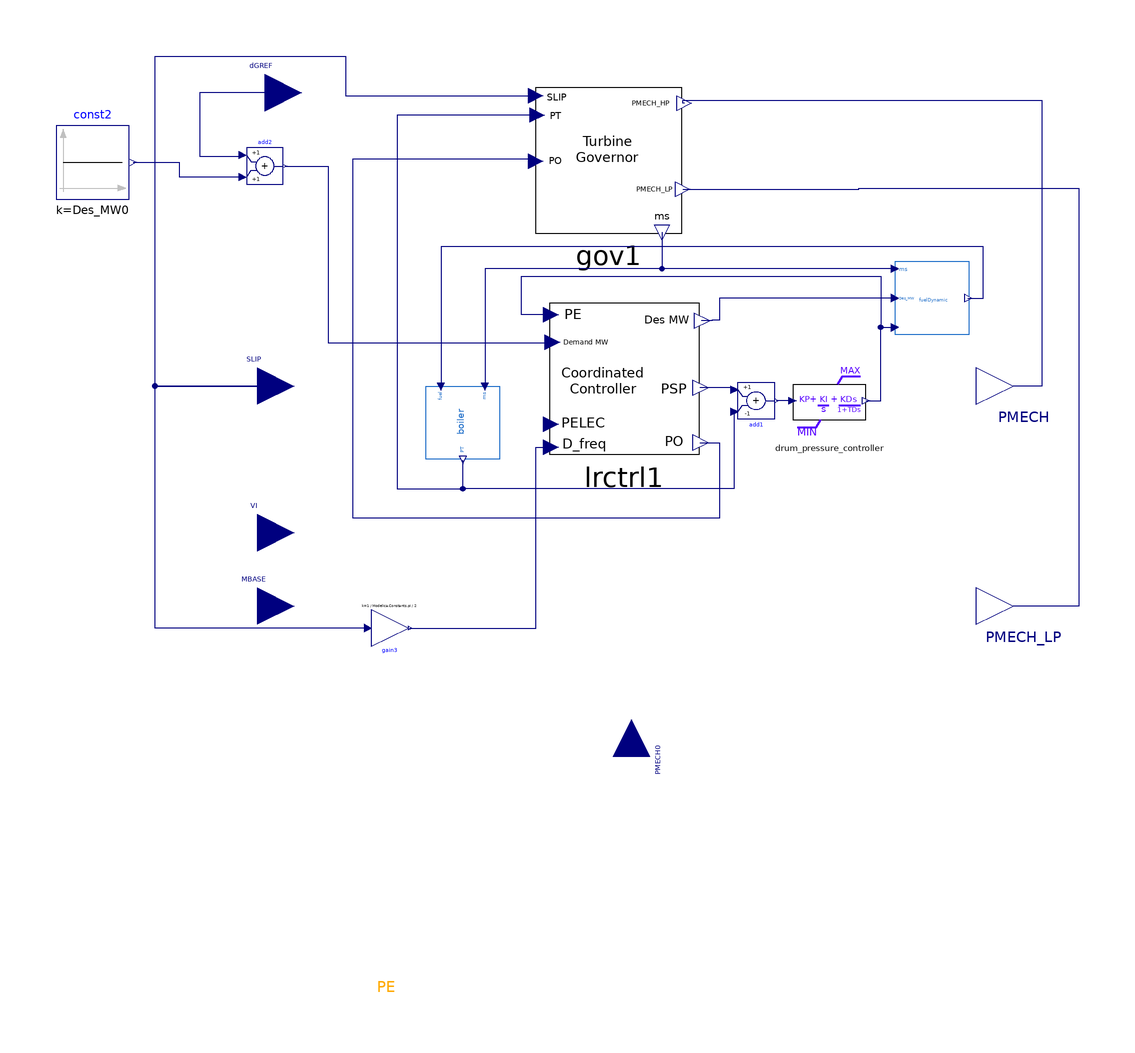

This picture is the connection diagram that the Modelica source below describes through its graphical annotations.

model TGOV5
  extends OpalRT.Electrical.PartialModel.TurbineGovernor;
  parameter Real JBUS = 0 "located system bus" annotation(Dialog(tab = "General"));
  parameter Real M = 0 "Second machine identifier" annotation(Dialog(tab = "General"));
  parameter Real K = 20 annotation(Dialog(tab = "GOV"));
  parameter Real T1 = 0.5 "(sec)" annotation(Dialog(tab = "GOV"));
  parameter Real T2 = 1 "(sec)" annotation(Dialog(tab = "GOV"));
  parameter Real T3 = 1 "(>0)(sec)" annotation(Dialog(tab = "GOV"));
  parameter Real Uo = 0.1 "(pu/sec)" annotation(Dialog(tab = "GOV"));
  parameter Real Uc = -0.2 "(<0)(pu/sec)" annotation(Dialog(tab = "GOV"));
  parameter Real VMAX = 1 "(pu on machine MVA rating)" annotation(Dialog(tab = "GOV"));
  parameter Real VMIN = 0 "(pu on machine MVA rating)" annotation(Dialog(tab = "GOV"));
  parameter Real T4 = 0.4 "(sec)" annotation(Dialog(tab = "GOV"));
  parameter Real K1 = 0.2 annotation(Dialog(tab = "GOV"));
  parameter Real K2 = 0 annotation(Dialog(tab = "GOV"));
  parameter Real T5 = 7 "(sec)" annotation(Dialog(tab = "GOV"));
  parameter Real K3 = 0.1 annotation(Dialog(tab = "GOV"));
  parameter Real K4 = 0 annotation(Dialog(tab = "GOV"));
  parameter Real T6 = 0.6 "(sec)" annotation(Dialog(tab = "GOV"));
  parameter Real K5 = 0.2 annotation(Dialog(tab = "GOV"));
  parameter Real K6 = 0 annotation(Dialog(tab = "GOV"));
  parameter Real T7 = 0.3 "(sec)" annotation(Dialog(tab = "GOV"));
  parameter Real K7 = 0.1 annotation(Dialog(tab = "GOV"));
  parameter Real K8 = 0 annotation(Dialog(tab = "GOV"));
  parameter Real K9 = 0.01 annotation(Dialog(tab = "BOILER"));
  parameter Real K10 = 0.01 annotation(Dialog(tab = "BOILER"));
  parameter Real K11 = 0.01 annotation(Dialog(tab = "BOILER"));
  parameter Real K12 = 0.01 annotation(Dialog(tab = "LoadReferenceControl"));
  parameter Real K13 = 0.01 annotation(Dialog(tab = "LoadReferenceControl"));
  parameter Real K14 = 0.01 annotation(Dialog(tab = "LoadReferenceControl"));
  parameter Real RMAX = 0.01 annotation(Dialog(tab = "LoadReferenceControl"));
  parameter Real RMIN = 0.01 annotation(Dialog(tab = "LoadReferenceControl"));
  parameter Real LMAX = 0.01 annotation(Dialog(tab = "LoadReferenceControl"));
  parameter Real LMIN = 0.01 annotation(Dialog(tab = "LoadReferenceControl"));
  parameter Real C1 = 0.01 annotation(Dialog(tab = "BOILER"));
  parameter Real C2 = 0.01 annotation(Dialog(tab = "LoadReferenceControl"));
  parameter Real C3 = 0.01 annotation(Dialog(tab = "LoadReferenceControl"));
  parameter Real B = 0.01 annotation(Dialog(tab = "LoadReferenceControl"));
  parameter Real CB = 0.01 "(>0)(sec)" annotation(Dialog(tab = "BOILER"));
  parameter Real KI = 0.01 annotation(Dialog(tab = "BOILER"));
  parameter Real TI = 0.01 "(sec)" annotation(Dialog(tab = "BOILER"));
  parameter Real TR = 0.01 "(sec)" annotation(Dialog(tab = "BOILER"));
  parameter Real TR1 = 0.01 "(sec)" annotation(Dialog(tab = "BOILER"));
  parameter Real CMAX = 0.01 annotation(Dialog(tab = "BOILER"));
  parameter Real CMIN = 0.01 annotation(Dialog(tab = "BOILER"));
  parameter Real TD = 0.01 "(sec)" annotation(Dialog(tab = "BOILER"));
  parameter Real TF = 0.01 "(sec)" annotation(Dialog(tab = "BOILER"));
  parameter Real TW = 0.01 "(sec)" annotation(Dialog(tab = "BOILER"));
  parameter Real PSP = 0.01 "initial(>0)" annotation(Dialog(tab = "BOILER"));
  parameter Real TMW = 0.01 "(sec)" annotation(Dialog(tab = "LoadReferenceControl"));
  parameter Real KL = 0.01 "0.0 or 1.0" annotation(Dialog(tab = "LoadReferenceControl"));
  parameter Real KMW = 0.01 "0.0 or 1.0" annotation(Dialog(tab = "LoadReferenceControl"));
  parameter Real DPE = 0.01 "pu pressure" annotation(Dialog(tab = "LoadReferenceControl"));

  OpalRT.Electrical.Control.TurbineGovernor.Internal.TurbineGovernor gov1(
    PT0=PT0,
    ms0=ms0,
    PO0=PO0,
    K=K,
    T1=T1,
    T2=T2,
    T3=T3,
    Uo=Uo,
    Uc=Uc,
    VMAX=VMAX,
    VMIN=VMIN,
    T4=T4,
    K1=K1,
    K2=K2,
    T5=T5,
    K3=K3,
    K4=K4,
    T6=T6,
    K5=K5,
    K6=K6,
    T7=T7,
    K7=K7,
    K8=K8) annotation (Placement(visible=true, transformation(
        origin={-6.25,61.75},
        extent={{-20.25,-20.25},{20.25,20.25}},
        rotation=0)));
  OpalRT.Electrical.Control.TurbineGovernor.Internal.CoordinatedController
    lrctrl1(
    PO0=PO0,
    C2_v0=C2_v0,
    C3_v0=C3_v0,
    Des_MW0=Des_MW0,
    PSP0=PSP0,
    K12=K12,
    K13=K13,
    K14=K14,
    RMAX=RMAX,
    RMIN=RMIN,
    LMAX=LMAX,
    LMIN=LMIN,
    C2=C2,
    C3=C3,
    B=B,
    TMW=TMW,
    KL=KL,
    KMW=KMW,
    DPE=DPE,
    PSP=PSP) annotation (Placement(visible=true, transformation(
        origin={-2,2},
        extent={{-20.75,-20.75},{20.75,20.75}},
        rotation=0)));
  Modelica.Blocks.Math.Gain gain3(k = 1 / Modelica.Constants.pi / 2) annotation(Placement(visible = true, transformation(origin = {-66, -66}, extent = {{5, -5}, {-5, 5}}, rotation = 180)));
  Modelica.Blocks.Sources.Constant const2(k = Des_MW0) annotation(Placement(visible = true, transformation(origin = {-147, 61}, extent = {{-10, -10}, {10, 10}}, rotation = 0)));
  Modelica.Blocks.Math.Add add1(k1 = -1) annotation(Placement(visible = true, transformation(origin = {34, -4}, extent = {{-5, 5}, {5, -5}}, rotation = 0)));
  NonElectrical.Math.Continuous.TransferFunctionWindup.PID_WindupLimit drum_pressure_controller(KP = KI * (TI + TR - TR1), KI = KI, KD = KI * (TI - TR1) * (TR - TR1), TD = TR1, MIN = CMIN, MAX = CMAX, y_start = cntrl0) annotation(Placement(visible = true, transformation(origin = {54, -4}, extent = {{-10, -10}, {10, 10}}, rotation = 0)));
  Internal.Boiler boiler(
    K9=K9,
    CB=CB,
    C1=C1,
    PD0=PD0) annotation (Placement(transformation(
        rotation=-90,
        extent={{-10,10},{10,-10}},
        origin={-46,-10})));
  Internal.FuelDynamic fuelDynamic(
    K10=K10,
    K11=K11,
    TF=TF,
    TW=TW,
    TD=TD,
    ms0=ms0) annotation (Placement(transformation(rotation=0, extent={{72,34},{
            92,14}})));
  Modelica.Blocks.Math.Add add2 annotation(Placement(visible = true, transformation(origin = {-100, 60}, extent = {{-5, -5}, {5, 5}}, rotation = 0)));
protected
  parameter Real ms0(fixed = false);
  parameter Real PO0(fixed = false);
  parameter Real PT0(fixed = false);
  parameter Real PSP0(fixed = false);
  parameter Real PD0(fixed = false);
  parameter Real Dem_MW0(fixed = false);
  parameter Real Des_MW0(fixed = false);
  parameter Real C2_v0(fixed = false);
  parameter Real C3_v0(fixed = false);
  parameter Real PMECH_0(fixed = false);
  parameter Real cntrl0(fixed = false);
initial equation
  PMECH_0 = PMECH0;
  ms0 = PMECH_0 / (K1 + K3 + K5 + K7);
  PO0 = ms0 / PT0;
  PSP0 = PSP;
  PT0 = PSP0;
  PD0 = (PT0 + C1 * ms0 ^ 2.0) / (1.0 + K9 * ms0 ^ 2.0);
  Dem_MW0 = if KMW == 1.0 then PELEC else if KL == 1.0 then PO0 else 0.0;
  Des_MW0 = Dem_MW0;
  cntrl0 = (1 - K10) * ms0 - K11 * Des_MW0;
  C2_v0 = if C2 < 0.0 then PELEC else C2;
  C3_v0 = if K13 == 0.0 then PSP0 else if K13 <> 0 and K14 <> 0 then PSP0 - K13 * Dem_MW0 else C3;
equation
  connect(add2.y, lrctrl1.Dem_MW) annotation(Line(points={{-94.5,60},{-82.7763,
          60},{-82.7763,11.8252},{-21.505,11.8252},{-21.505,11.96}},                                                                                     color = {0, 0, 127}));
  connect(dGREF, add2.u1) annotation(Line(points={{-100,80},{-117.738,80},{
          -117.738,62.7249},{-106,62.7249},{-106,63}},                                                                                          color = {0, 0, 127}));
  lrctrl1.PELEC = PELEC;
  connect(lrctrl1.PO, gov1.PO) annotation(Line(points = {{18.75, -15.43}, {24, -15.43}, {24, -36}, {-76, -36}, {-76, 62}, {-26.095, 62}, {-26.095, 61.345}}, color = {0, 0, 127}));
  connect(SLIP, gov1.SLIP) annotation(Line(points = {{-102, 0}, {-130, 0}, {-130, 90}, {-78, 90}, {-78, 79.165}, {-26.095, 79.165}}, color = {0, 0, 127}));
  connect(gov1.PMECH_LP, PMECH_LP) annotation(Line(points = {{14, 53.65}, {62, 53.65}, {62, 54}, {122, 54}, {122, -60}, {104, -60}}, color = {0, 0, 127}));
  connect(gov1.PMECH_HP, PMECH) annotation(Line(points = {{14.405, 77.14}, {14, 77.14}, {14, 78}, {112, 78}, {112, 0}, {104, 0}}, color = {0, 0, 127}));
  connect(gain3.u, SLIP) annotation(Line(points = {{-72, -66}, {-130, -66}, {-130, 0}, {-102, 0}}, color = {0, 0, 127}));
  connect(gain3.y, lrctrl1.Df) annotation(Line(points = {{-60.5, -66}, {-26, -66}, {-26, -16.675}, {-21.92, -16.675}}, color = {0, 0, 127}));
  connect(const2.y, add2.u2) annotation(Line(points={{-136,61},{-123.393,61},{
          -123.393,57.0694},{-106,57.0694},{-106,57}},                                                                                           color = {0, 0, 127}));
  connect(gov1.ms, boiler.ms) annotation(Line(points = {{8.33, 41.905}, {8.33, 32}, {-40, 32}, {-40, -0.2}}, color = {0, 0, 127}));
  connect(fuelDynamic.ms, boiler.ms) annotation(Line(points = {{71.8, 32}, {-40, 32}, {-40, -0.2}}, color = {0, 0, 127}));
  connect(fuelDynamic.Des_MW, lrctrl1.Des_MW) annotation(Line(points = {{71.8, 24}, {24, 24}, {24, 18}, {22, 18}, {22, 17.77}, {19.165, 17.77}}, color = {0, 0, 127}));
  connect(fuelDynamic.fuel, boiler.fuel) annotation(Line(points = {{91.8, 24}, {96, 24}, {96, 38}, {-52, 38}, {-52, -0.2}}, color = {0, 0, 127}));
  connect(add1.u1, boiler.PT) annotation(Line(points = {{28, -7}, {28, -28}, {-46, -28}, {-46, -20.2}}, color = {0, 0, 127}));
  connect(add1.u2, lrctrl1.P_SP) annotation(Line(points = {{28, -1}, {28, -0.49}, {18.75, -0.49}}, color = {0, 0, 127}));
  connect(drum_pressure_controller.u, add1.y) annotation(Line(points = {{44, -4}, {39.5, -4}}, color = {0, 0, 127}));
  connect(drum_pressure_controller.y, fuelDynamic.presure_control) annotation(Line(points = {{64, -4}, {68, -4}, {68, 16}, {71.8, 16}}, color = {0, 0, 127}));
  connect(gov1.PT, boiler.PT) annotation(Line(points = {{-25.69, 73.9}, {-64, 73.9}, {-64, -28}, {-46, -28}, {-46, -20.2}}, color = {0, 0, 127}));
  connect(lrctrl1.PE, fuelDynamic.presure_control) annotation(Line(points = {{-21.92, 19.43}, {-30, 19.43}, {-30, 30}, {68, 30}, {68, 16}, {71.8, 16}}, color = {0, 0, 127}));
  annotation(Diagram(coordinateSystem(extent = {{-100, -100}, {100, 100}}, preserveAspectRatio = true, initialScale = 0.1, grid = {2, 2}), graphics={  Text(origin = {-64.1048, -167.952}, lineColor = {255, 170, 0}, extent = {{-5.99, 6.64}, {0.54281, 1.4173}}, textString = "PE")}), Documentation(info = "<html>

<p>
In this model, there are two identifiers: the located system bus, JBUS and machine identifier, M.
</p>
<p>
Since there is no machine connected to the PMECH_LP, these two parameters are considered as Real with zero value.
</p>
<p>
In future, these two parameteres should be modified as Integer and String, respectively.
</p>

<img src=\"modelica://OpalRT/resource/Turbine-Governor/TGOV5.png\"
alt=\"TGOV5.png\"><br>

</html>"), Icon(coordinateSystem(extent = {{-100, -100}, {100, 100}}, preserveAspectRatio = true, initialScale = 0.1, grid = {2, 2})));
end TGOV5;